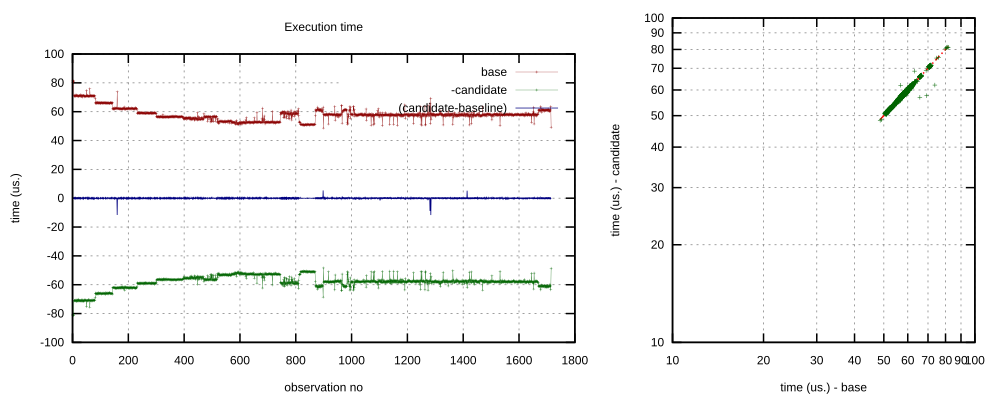

The table this chart was drawn from, first rows:
80125, 80500, 10000
81666, 81250, 10000
80834, 81083, 10000
81416, 81333, 10000
80709, 80958, 10000
71375, 71542, 10000
71000, 70875, 10000
70584, 70958, 10000
71166, 70792, 10000
70792, 71041, 10000
71000, 70667, 10000
70708, 71084, 10000
71583, 71291, 10000
71125, 71250, 10000
70958, 70583, 10000
71583, 71708, 10000
70916, 70833, 10000
70792, 71000, 10000
70917, 70542, 10000
71208, 71417, 10000
70833, 70625, 10000
70958, 71333, 10000
70375, 70083, 10000
71000, 71042, 10000
71000, 70750, 10000
71000, 71292, 10000
71333, 71042, 10000
70583, 70833, 10000
71208, 70917, 10000
70792, 71000, 10000
71917, 71459, 10000
71084, 71416, 10000
70959, 70542, 10000
70500, 70875, 10000
70959, 70625, 10000
70083, 70667, 10000
71042, 70791, 10000
71208, 71542, 10000
71000, 70750, 10000
71167, 71542, 10000
71334, 70917, 10000
71292, 71541, 10000
70791, 70666, 10000
70292, 70541, 10000
70917, 70834, 10000
70625, 70958, 10000
70750, 70584, 10000
70584, 70959, 10000
70875, 70667, 10000
70792, 70916, 10000
74708, 75250, 10000
70750, 70917, 10000
71375, 71041, 10000
70500, 70792, 10000
71375, 71000, 10000
71041, 71375, 10000
70625, 70250, 10000
70750, 71125, 10000
70917, 70625, 10000
70500, 70666, 10000
70917, 70666, 10000
... 1,655 more rows
